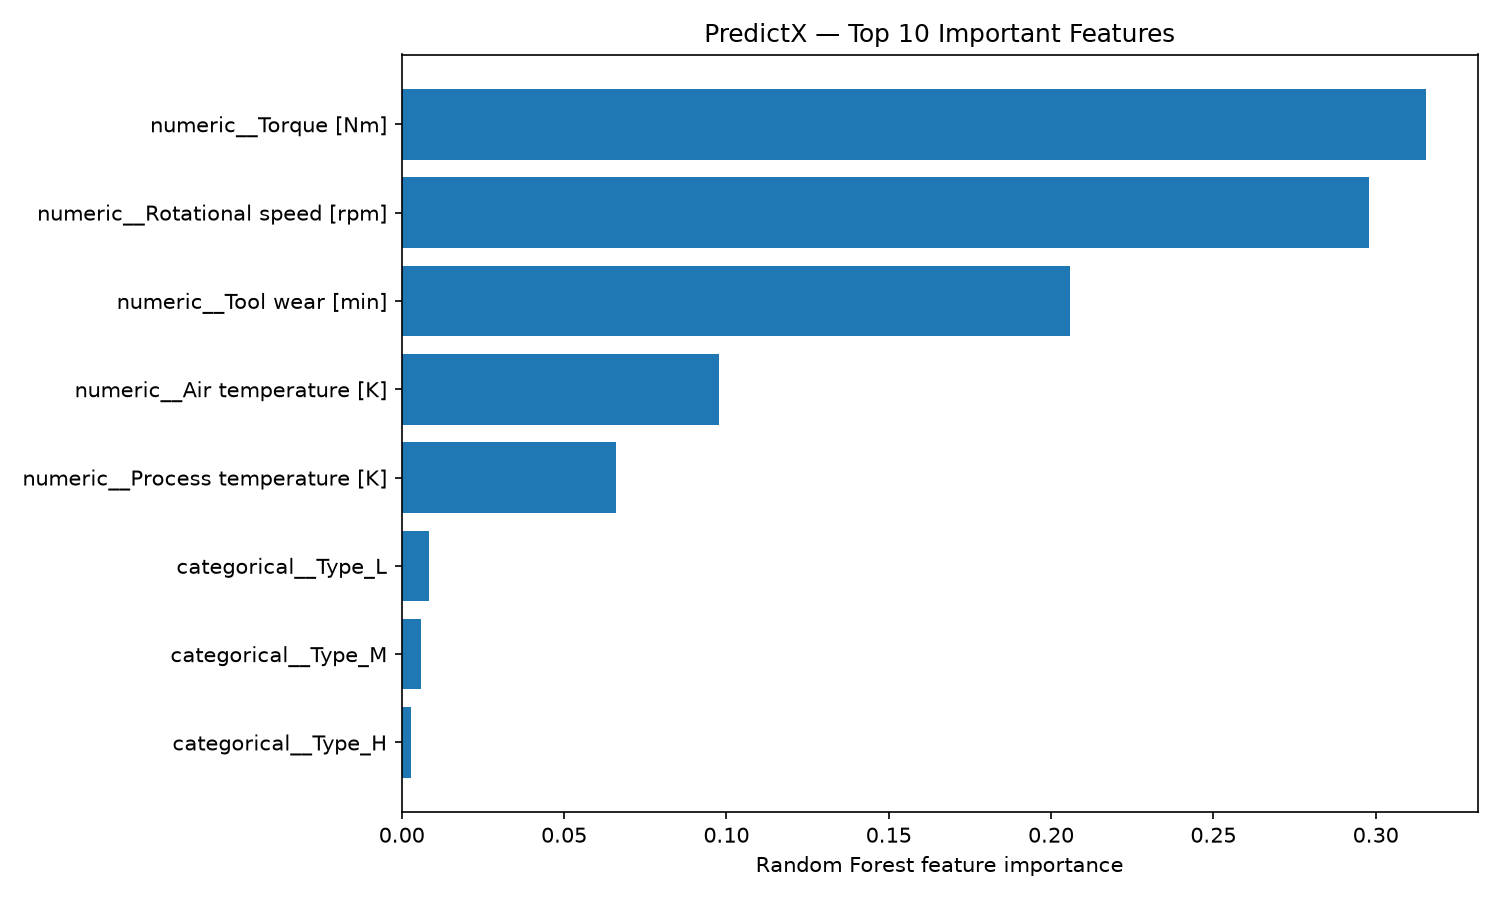

Values plotted in this chart, from the file beside it:
feature, importance
numeric__Torque [Nm], 0.3156
numeric__Rotational speed [rpm], 0.2978
numeric__Tool wear [min], 0.2059
numeric__Air temperature [K], 0.09786
numeric__Process temperature [K], 0.06591
categorical__Type_L, 0.008278
categorical__Type_M, 0.005855
categorical__Type_H, 0.002824
